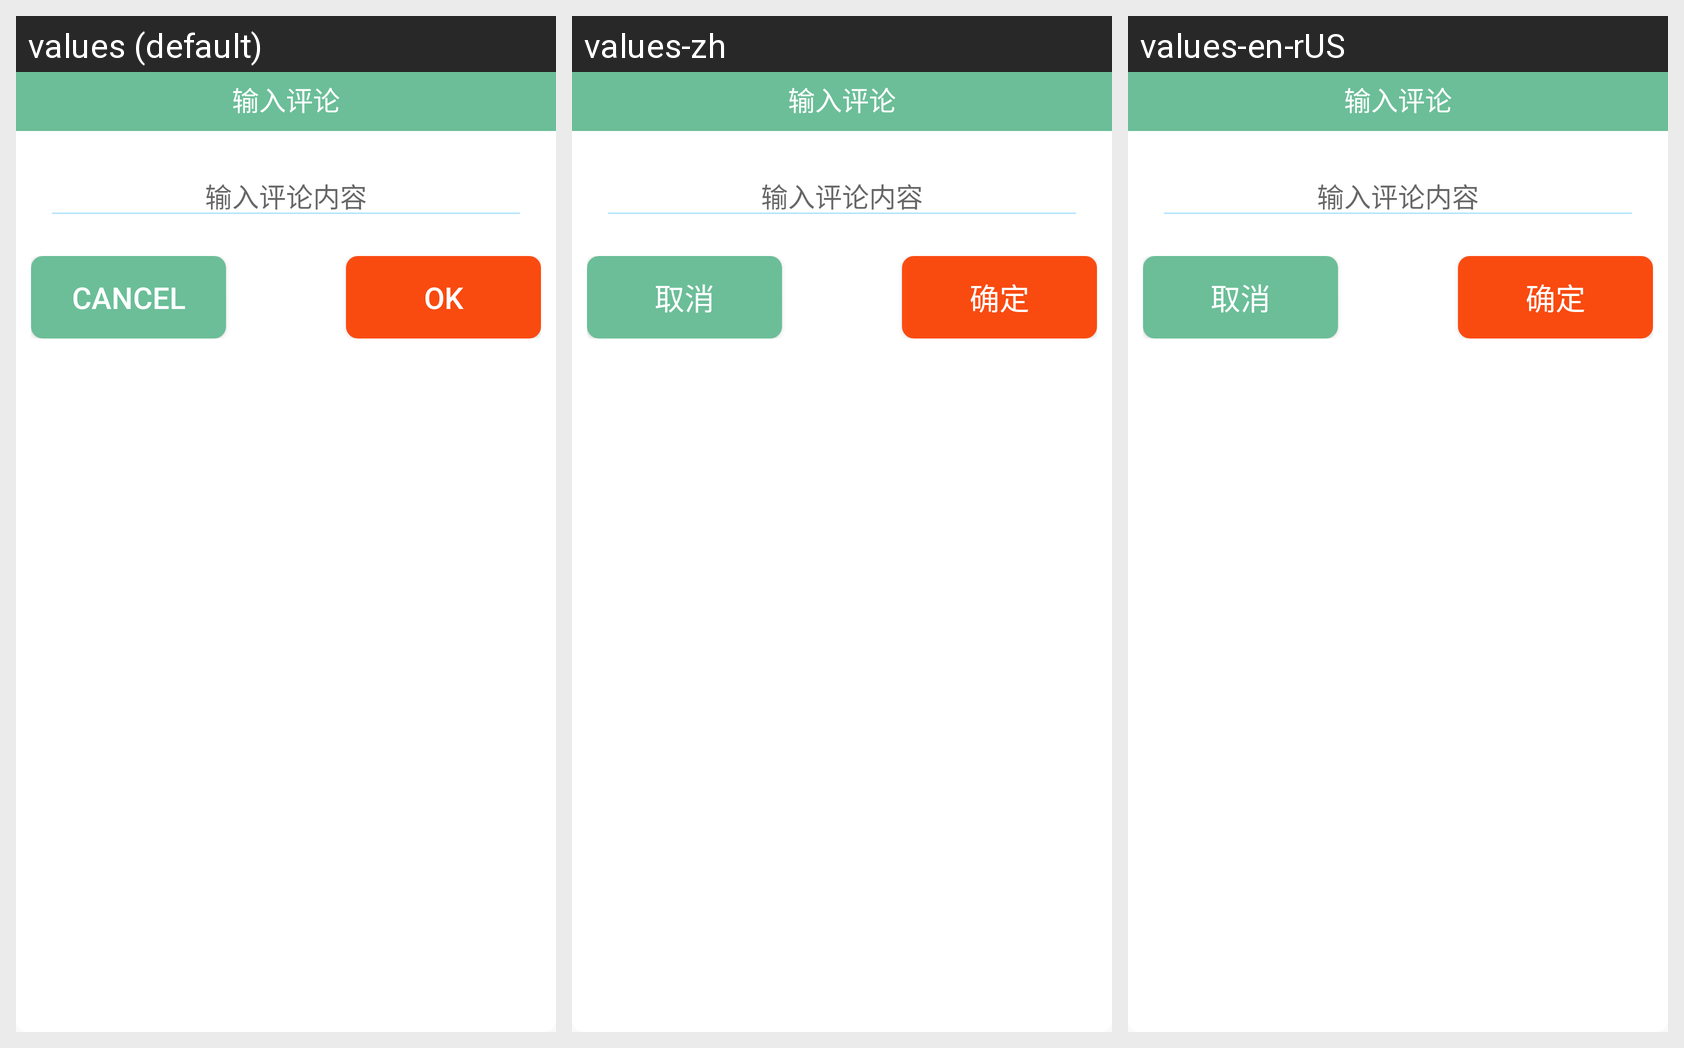

Translations of the strings shown on this Android screen, per locale in the grid:
Android screen res/layout/dialog_reply.xml rendered under 3 locales, left to right: values (default), values-zh, values-en-rUS. Device: Nexus 5 (rendered at 1080×1920; each locale shown at half size, 540×960, under a caption strip naming it); theme LightTheme.
Strings drawn on this screen, with the default value and each locale's value (text and hints the layout hard-codes, and strings that could not be matched under every locale, appear in the picture but are not listed):

cancel
  values: Cancel
  values-zh: 取消
  values-en-rUS: 取消

ok
  values: OK
  values-zh: 确定
  values-en-rUS: 确定
